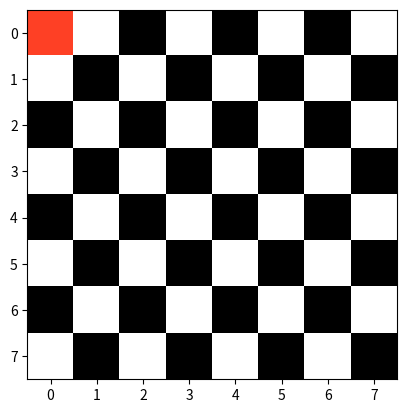
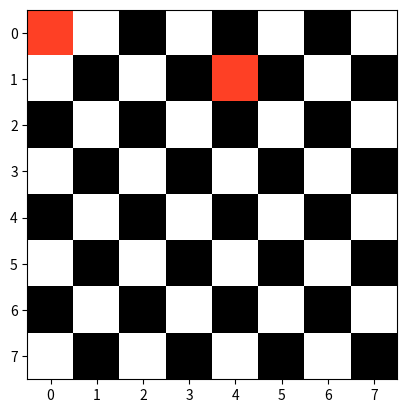
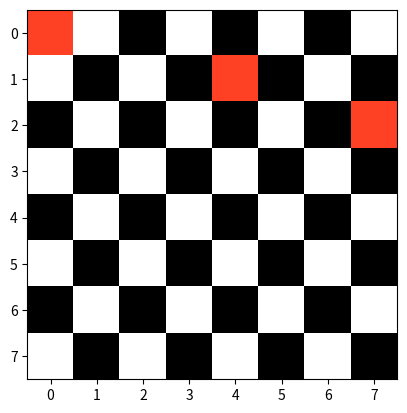
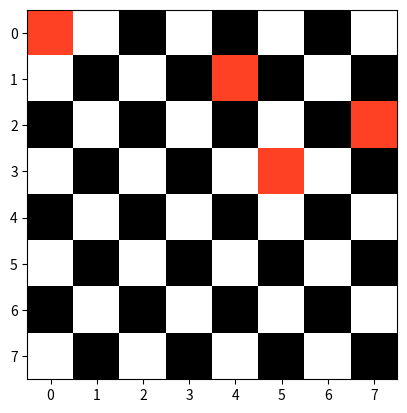
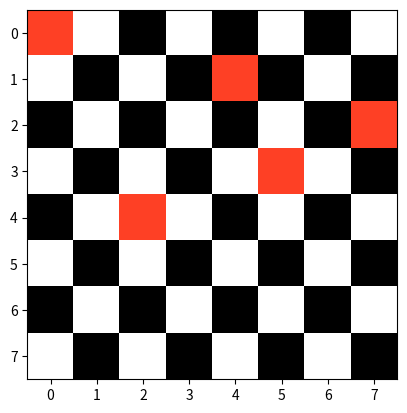
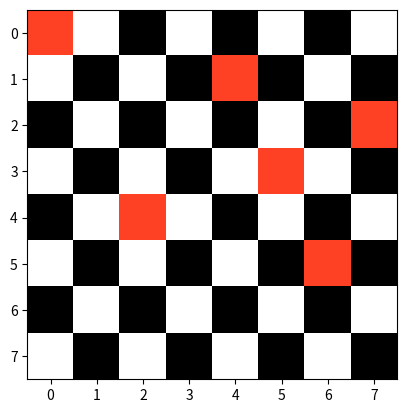
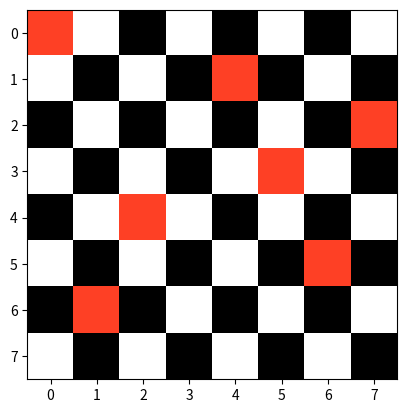
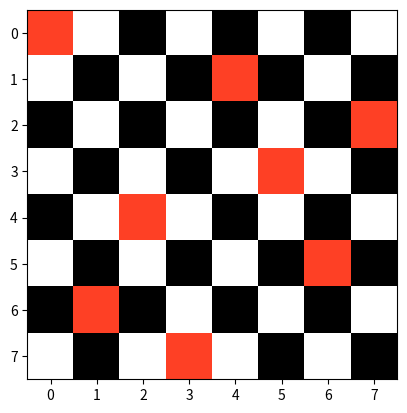

Write the Python code that produced these figures, in order.
import sys
import numpy as np
import random
import matplotlib.pyplot as plt
import matplotlib.cm as cm

def checkFitness(pop):
    fit = np.zeros((pop[:, 1].size, 1))
    for index, solution in enumerate(pop):
        for ia, a in enumerate(solution, start=1):
            for ib, b in enumerate(solution[ia:(len(solution))], start=ia + 1):
                if abs(a - b) == abs(ia - ib):
                    fit[index, 0] = fit[index, 0] + 1
    return fit

def order_crossover(p1, p2, size):
    def fillGene(f, p):
        for ia, a in enumerate(p):
            if a not in f:
                for ib, b in enumerate(f):
                    if b == 0:
                        f[ib] = a
                        break
        return f
    f1 = np.zeros(len(p1))
    f2 = np.zeros(len(p2))
    c = random.randint(0, (len(p1) - size))
    f1[c:c + size] = p1[c:c + size]
    f2[c:c + size] = p2[c:c + size]
    f1 = fillGene(f1, p2)
    f2 = fillGene(f2, p1)
    offsprings = np.vstack([f1, f2])
    return offsprings

def selection(pop, p_sel):
    sel_pool = np.random.permutation(pop[:, 1].size)[0:int(round(pop[:, 1].size * p_sel))]
    bestSol = pop[sel_pool[0], :]
    for sol in sel_pool[1:len(sel_pool)]:
        if pop[sol, len(bestSol) - 1] < bestSol[len(bestSol) - 1]:
            bestSol = pop[sol, :]
    return bestSol

def swap_mutation(child, numberOfSwaps):
    for i in range(numberOfSwaps):
        swapGenesPairs = np.random.choice(len(child), 2, replace=False)
        a = child[swapGenesPairs[0]]
        b = child[swapGenesPairs[1]]
        child[swapGenesPairs[0]] = b
        child[swapGenesPairs[1]] = a
    return child

def plotCheckBoard(sol):
    def checkerboard(shape):
        return np.indices(shape).sum(axis=0) % 2
    sol = sol - 1
    size = len(sol)
    color = 0.5
    board = checkerboard((size, size)).astype('float64')
    for i in range(size):
        board[i, int(sol[i])] = color
        fig, ax = plt.subplots()
        ax.imshow(board, cmap=plt.cm.CMRmap, interpolation='nearest')
        plt.show()

npop = 15
size = 8
ox_size = 2
generation = 10000

p_sel = 1

p_m = 1
numberOfSwaps = 2

pop = np.zeros((npop, size))
for i in range(npop):
    pop[i, :] = np.random.permutation(size) + 1
fit = checkFitness(pop)

pop = np.hstack((pop, fit))
print("No ", " Initial Population", " ", " Fitness Score")
for i in range(npop):
    print(i, " ", pop[i, 0:8], " ", pop[i, 8:9])
print("Sorted by Fitness Score (Ascending Order)")
sorted_list = sorted(pop, key=lambda item: (item[8], item[7]))
print(*sorted_list, sep="\n")
meanFit = np.zeros(generation)

for gen in range(generation):
    parents = [selection(pop, p_sel), selection(pop, p_sel)]
    print("Parents: ")
    print(parents)
    offsprings = order_crossover(parents[0][0:size], parents[1][0:size], ox_size)
    print("Children: ")
    print(offsprings)

    for child in range(len(offsprings)):
        r_m = round(random.random(), 2)
        if r_m <= p_m:
            offsprings[child] = swap_mutation(offsprings[child], numberOfSwaps)
    fitOff = checkFitness(offsprings)
    offsprings = np.hstack((offsprings, fitOff))

    pop = np.vstack([pop, offsprings])
    pop = pop[pop[:, size].argsort()][0:npop, :]
    print("Crossover with Fitness: ")
    print(pop)
    print("Generation ", gen + 1, " Done")
    comparison = pop[np.argmin(pop[:, size]), :]
    a = comparison[size:size + 1]
    if a == 0:
        break
    else:
        continue

bestSol = pop[np.argmin(pop[:, size]), :]
print(bestSol[0:size])
print(f"Best Solution have: {bestSol[size]} Conflict(s)")
plotCheckBoard(bestSol[0:size])



